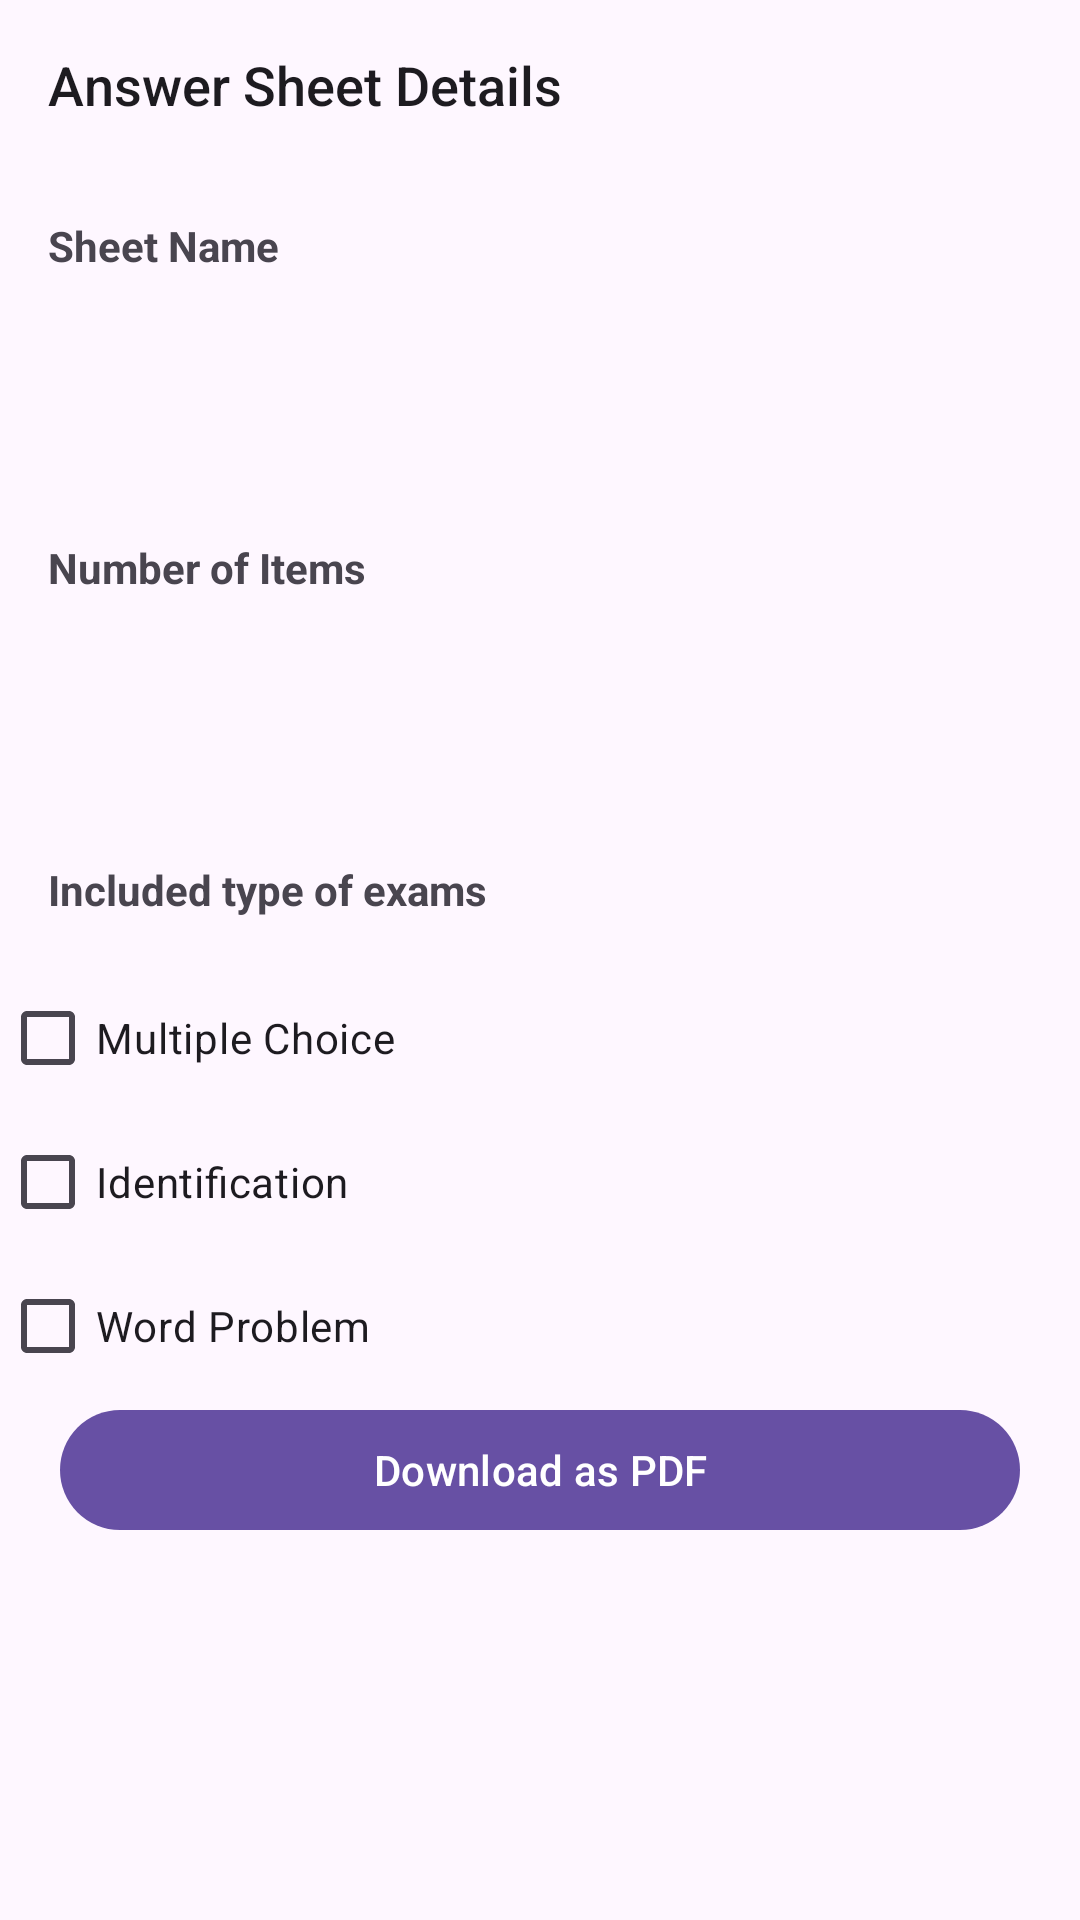

Produce the Android XML layout that renders to this screen, including the resource entries it uses.
<!-- AndroidManifest.xml: application theme Theme.CreateAnswerSheetApp -->
<!-- res/layout/fragment_view_answer_sheet.xml -->
<?xml version="1.0" encoding="utf-8"?>
<LinearLayout
    android:orientation="vertical"
    xmlns:android="http://schemas.android.com/apk/res/android"
    xmlns:tools="http://schemas.android.com/tools"
    android:layout_width="match_parent"
    android:layout_height="match_parent"
    tools:context=".ViewAnswerSheet">

    <TextView
        android:layout_width="match_parent"
        android:layout_height="wrap_content"
        android:text="Answer Sheet Details"
        android:textSize="18sp"
        android:padding="16dp"
        style="@style/TextAppearance.AppCompat.Title"/>

    <TextView
        android:layout_width="wrap_content"
        android:layout_height="wrap_content"
        android:text="Sheet Name"
        android:textStyle="bold"
        android:padding="16dp"/>

    <TextView
        android:id="@+id/textViewSheetName"
        android:layout_width="wrap_content"
        android:layout_height="wrap_content"
        android:textSize="18sp"
        android:padding="16dp"/>
    
    <TextView
        android:layout_width="wrap_content"
        android:layout_height="wrap_content"
        android:text="Number of Items"
        android:textStyle="bold"
        android:padding="16dp"/>

    <TextView
        android:id="@+id/textViewNumberOfItems"
        android:layout_width="wrap_content"
        android:layout_height="wrap_content"
        android:textSize="18sp"
        android:padding="16dp"/>

    <TextView
        android:layout_width="wrap_content"
        android:layout_height="wrap_content"
        android:text="Included type of exams"
        android:textStyle="bold"
        android:padding="16dp"/>

    <CheckBox
        android:id="@+id/hasMultipleChoice"
        android:layout_width="wrap_content"
        android:layout_height="wrap_content"
        android:text="Multiple Choice"
        android:clickable="false"
        android:focusable="false"/>

    <CheckBox
        android:id="@+id/hasIdentification"
        android:layout_width="wrap_content"
        android:layout_height="wrap_content"
        android:text="Identification"
        android:clickable="false"
        android:focusable="false"/>

    <CheckBox
        android:id="@+id/hasWordProblem"
        android:layout_width="match_parent"
        android:layout_height="wrap_content"
        android:text="Word Problem"
        android:clickable="false"
        android:focusable="false"/>
    
    <com.google.android.material.button.MaterialButton
        android:id="@+id/buttonDownloadPdf"
        android:layout_width="match_parent"
        android:layout_height="wrap_content"
        android:layout_gravity="center"
        android:layout_marginHorizontal="20dp"
        android:text="Download as PDF"/>

</LinearLayout>
<!-- resources referenced by this layout -->
<resources>
  <style name="Theme.CreateAnswerSheetApp" parent="Base.Theme.CreateAnswerSheetApp" />
  <style name="Base.Theme.CreateAnswerSheetApp" parent="Theme.Material3.DayNight.NoActionBar">
          
          
      </style>
</resources>
